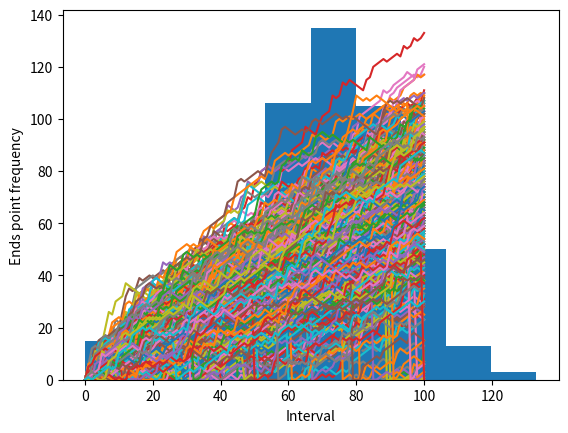

Write Python code to recreate this figure.
#numpy and matplotlib imported
import numpy as np
import matplotlib.pyplot as plt


# In[9]:


#seed set
np.random.seed(7)

#initialize all_walks and and the number of similitudes is selected
all_walks = []
z = 500

#simulate random walk 500 times
for i in range(z) :
    random_walk = [0]
    for x in range(100) :
        step = random_walk[-1]
        dice = np.random.randint(1,7)
        if dice <= 2:
            step = max(0, step - 1)
        elif dice <= 5:
            step = step + 1
        else:
            step = step + np.random.randint(1,7)
        if np.random.rand() <= 0.001:
            step = 0
        random_walk.append(step)
    all_walks.append(random_walk)


# In[10]:


#convert all_walks to NumPy array: np_aw
np_aw = np.array(all_walks)

#transpose np_aw: np_aw_t
np_aw_t = np.transpose(np_aw)

# Plot np_aw_t and show
plt.plot(np_aw_t)
plt.xlabel('Iteration')
plt.ylabel('Random walks')
plt.show()


# In[11]:


#select last row from np_aw_t: ends
ends = np_aw_t[-1,:]

#plot histogram of ends, display plot
plt.hist(ends)
plt.xlabel('Interval')
plt.ylabel('Ends point frequency')
plt.show()


# In[12]:


#count the number of integers in 'ends' that are greater than or equal to 60
count = 0
for i in ends[ends >= 60]:
    count = count + 1


# In[13]:


#what's the estimated chance that you'll reach at least 60 steps high if you play this Empire State Building game?
print('The chance that this end point is greater than or equal to 60 is '+ str((count/z)*100) + '%')
